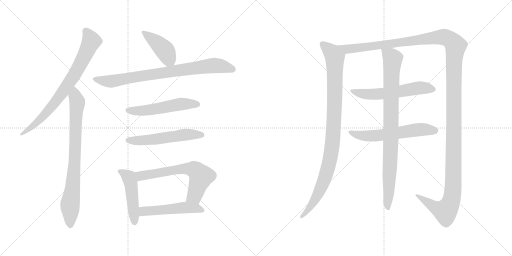
t = 0.00 s
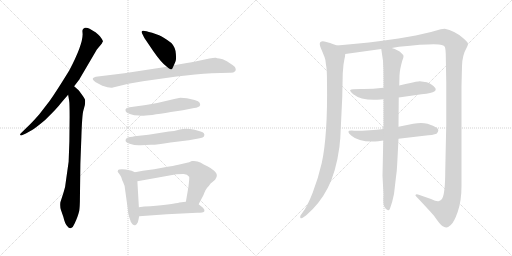
t = 2.35 s
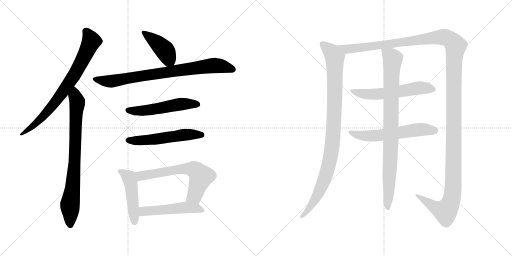
t = 4.70 s
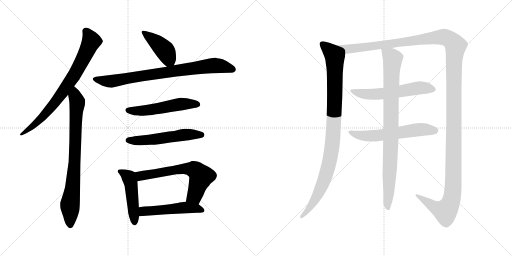
t = 7.05 s
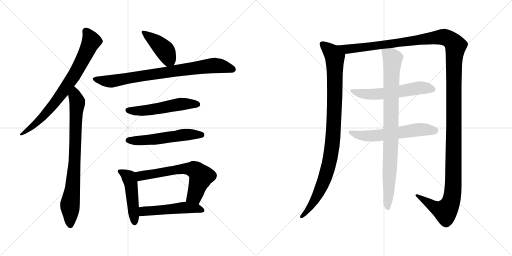
t = 9.40 s
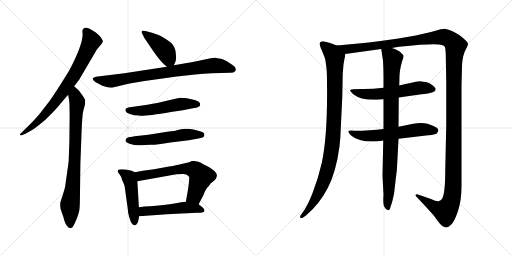
t = 11.75 s

The animated SVG that drew these frames (rendered in a browser with its animation timeline set to each time). Animation: 14 CSS @keyframes rules; one cycle of 11.75 s.

<svg version="1.1" viewBox="0 0 2048 1024" xmlns="http://www.w3.org/2000/svg">
  <g stroke="lightgray" stroke-dasharray="1,1" stroke-width="1" transform="scale(4, 4)">
    <line x1="0" y1="0" x2="256" y2="256"></line>
    <line x1="256" y1="0" x2="0" y2="256"></line>
    <line x1="128" y1="0" x2="128" y2="256"></line>
    <line x1="0" y1="128" x2="256" y2="128"></line>
    <line x1="256" y1="0" x2="512" y2="256"></line>
    <line x1="512" y1="0" x2="256" y2="256"></line>
    <line x1="384" y1="0" x2="384" y2="256"></line>
    <line x1="256" y1="128" x2="512" y2="128"></line>
  </g>
<g transform="scale(1, -1) translate(0, -850)">
   <style type="text/css">
    @keyframes keyframes0 {
      from {
       stroke: black;
       stroke-dashoffset: 774;
       stroke-width: 128;
       }
       72% {
       animation-timing-function: step-end;
       stroke: black;
       stroke-dashoffset: 0;
       stroke-width: 128;
       }
       to {
       stroke: black;
       stroke-width: 1024;
       }
       }
       #make-me-a-hanzi-animation-0 {
         animation: keyframes0 0.879883s both;
         animation-delay: 0.000000s;
         animation-timing-function: linear;
       }
    @keyframes keyframes1 {
      from {
       stroke: black;
       stroke-dashoffset: 804;
       stroke-width: 128;
       }
       72% {
       animation-timing-function: step-end;
       stroke: black;
       stroke-dashoffset: 0;
       stroke-width: 128;
       }
       to {
       stroke: black;
       stroke-width: 1024;
       }
       }
       #make-me-a-hanzi-animation-1 {
         animation: keyframes1 0.904297s both;
         animation-delay: 0.879883s;
         animation-timing-function: linear;
       }
    @keyframes keyframes2 {
      from {
       stroke: black;
       stroke-dashoffset: 419;
       stroke-width: 128;
       }
       58% {
       animation-timing-function: step-end;
       stroke: black;
       stroke-dashoffset: 0;
       stroke-width: 128;
       }
       to {
       stroke: black;
       stroke-width: 1024;
       }
       }
       #make-me-a-hanzi-animation-2 {
         animation: keyframes2 0.590983s both;
         animation-delay: 1.784180s;
         animation-timing-function: linear;
       }
    @keyframes keyframes3 {
      from {
       stroke: black;
       stroke-dashoffset: 814;
       stroke-width: 128;
       }
       73% {
       animation-timing-function: step-end;
       stroke: black;
       stroke-dashoffset: 0;
       stroke-width: 128;
       }
       to {
       stroke: black;
       stroke-width: 1024;
       }
       }
       #make-me-a-hanzi-animation-3 {
         animation: keyframes3 0.912435s both;
         animation-delay: 2.375163s;
         animation-timing-function: linear;
       }
    @keyframes keyframes4 {
      from {
       stroke: black;
       stroke-dashoffset: 536;
       stroke-width: 128;
       }
       64% {
       animation-timing-function: step-end;
       stroke: black;
       stroke-dashoffset: 0;
       stroke-width: 128;
       }
       to {
       stroke: black;
       stroke-width: 1024;
       }
       }
       #make-me-a-hanzi-animation-4 {
         animation: keyframes4 0.686198s both;
         animation-delay: 3.287598s;
         animation-timing-function: linear;
       }
    @keyframes keyframes5 {
      from {
       stroke: black;
       stroke-dashoffset: 548;
       stroke-width: 128;
       }
       64% {
       animation-timing-function: step-end;
       stroke: black;
       stroke-dashoffset: 0;
       stroke-width: 128;
       }
       to {
       stroke: black;
       stroke-width: 1024;
       }
       }
       #make-me-a-hanzi-animation-5 {
         animation: keyframes5 0.695964s both;
         animation-delay: 3.973796s;
         animation-timing-function: linear;
       }
    @keyframes keyframes6 {
      from {
       stroke: black;
       stroke-dashoffset: 474;
       stroke-width: 128;
       }
       61% {
       animation-timing-function: step-end;
       stroke: black;
       stroke-dashoffset: 0;
       stroke-width: 128;
       }
       to {
       stroke: black;
       stroke-width: 1024;
       }
       }
       #make-me-a-hanzi-animation-6 {
         animation: keyframes6 0.635742s both;
         animation-delay: 4.669760s;
         animation-timing-function: linear;
       }
    @keyframes keyframes7 {
      from {
       stroke: black;
       stroke-dashoffset: 646;
       stroke-width: 128;
       }
       68% {
       animation-timing-function: step-end;
       stroke: black;
       stroke-dashoffset: 0;
       stroke-width: 128;
       }
       to {
       stroke: black;
       stroke-width: 1024;
       }
       }
       #make-me-a-hanzi-animation-7 {
         animation: keyframes7 0.775716s both;
         animation-delay: 5.305502s;
         animation-timing-function: linear;
       }
    @keyframes keyframes8 {
      from {
       stroke: black;
       stroke-dashoffset: 510;
       stroke-width: 128;
       }
       62% {
       animation-timing-function: step-end;
       stroke: black;
       stroke-dashoffset: 0;
       stroke-width: 128;
       }
       to {
       stroke: black;
       stroke-width: 1024;
       }
       }
       #make-me-a-hanzi-animation-8 {
         animation: keyframes8 0.665039s both;
         animation-delay: 6.081218s;
         animation-timing-function: linear;
       }
    @keyframes keyframes9 {
      from {
       stroke: black;
       stroke-dashoffset: 993;
       stroke-width: 128;
       }
       76% {
       animation-timing-function: step-end;
       stroke: black;
       stroke-dashoffset: 0;
       stroke-width: 128;
       }
       to {
       stroke: black;
       stroke-width: 1024;
       }
       }
       #make-me-a-hanzi-animation-9 {
         animation: keyframes9 1.058105s both;
         animation-delay: 6.746257s;
         animation-timing-function: linear;
       }
    @keyframes keyframes10 {
      from {
       stroke: black;
       stroke-dashoffset: 1539;
       stroke-width: 128;
       }
       83% {
       animation-timing-function: step-end;
       stroke: black;
       stroke-dashoffset: 0;
       stroke-width: 128;
       }
       to {
       stroke: black;
       stroke-width: 1024;
       }
       }
       #make-me-a-hanzi-animation-10 {
         animation: keyframes10 1.502441s both;
         animation-delay: 7.804362s;
         animation-timing-function: linear;
       }
    @keyframes keyframes11 {
      from {
       stroke: black;
       stroke-dashoffset: 583;
       stroke-width: 128;
       }
       65% {
       animation-timing-function: step-end;
       stroke: black;
       stroke-dashoffset: 0;
       stroke-width: 128;
       }
       to {
       stroke: black;
       stroke-width: 1024;
       }
       }
       #make-me-a-hanzi-animation-11 {
         animation: keyframes11 0.724447s both;
         animation-delay: 9.306803s;
         animation-timing-function: linear;
       }
    @keyframes keyframes12 {
      from {
       stroke: black;
       stroke-dashoffset: 593;
       stroke-width: 128;
       }
       66% {
       animation-timing-function: step-end;
       stroke: black;
       stroke-dashoffset: 0;
       stroke-width: 128;
       }
       to {
       stroke: black;
       stroke-width: 1024;
       }
       }
       #make-me-a-hanzi-animation-12 {
         animation: keyframes12 0.732585s both;
         animation-delay: 10.031250s;
         animation-timing-function: linear;
       }
    @keyframes keyframes13 {
      from {
       stroke: black;
       stroke-dashoffset: 904;
       stroke-width: 128;
       }
       75% {
       animation-timing-function: step-end;
       stroke: black;
       stroke-dashoffset: 0;
       stroke-width: 128;
       }
       to {
       stroke: black;
       stroke-width: 1024;
       }
       }
       #make-me-a-hanzi-animation-13 {
         animation: keyframes13 0.985677s both;
         animation-delay: 10.763835s;
         animation-timing-function: linear;
       }
</style>
<path d="M 296.5 505.0 L 316.5 531.0 L 387.5 652.0 L 407.5 676.0 L 409.5 681.0 Q 416.5 684.0 399.5 705.0 Q 384.5 721.0 378.5 723.0 L 358.5 735.0 Q 348.5 741.0 339.5 739.0 Q 329.5 736.0 329.5 727.0 L 330.5 713.0 Q 330.5 670.0 277.5 569.0 Q 221.5 478.0 197.5 445.0 L 156.5 392.0 Q 137.5 370.0 119.5 352.0 L 83.5 317.0 Q 79.5 313.0 80.5 310.0 Q 82.5 307.0 87.5 309.0 L 103.5 316.0 L 128.5 330.0 Q 143.5 339.0 180.5 370.0 Q 229.5 418.0 242.5 436.0 Q 256.5 453.0 272.5 471.0 L 296.5 505.0 Z" fill="lightgray"></path> 
<path d="M 278.5 383.0 L 277.5 284.0 L 274.5 203.0 L 263.5 125.0 Q 261.5 100.0 254.5 81.0 L 241.5 41.0 Q 239.5 23.0 243.5 11.0 L 253.5 -18.0 Q 259.5 -45.0 269.5 -55.0 Q 276.5 -65.0 284.5 -62.0 Q 292.5 -59.0 298.5 -44.0 Q 305.5 -29.0 309.5 -18.0 Q 313.5 -7.0 315.5 1.0 Q 318.5 8.0 319.5 43.0 L 321.5 196.0 L 325.5 302.0 Q 328.5 393.0 333.5 408.0 L 339.5 430.0 Q 341.5 448.0 339.5 453.0 Q 337.5 458.0 326.5 473.0 Q 316.5 487.0 314.5 489.0 L 296.5 505.0 C 274.5 525.0 267.5 501.0 272.5 471.0 L 276.5 448.0 Q 278.5 437.0 278.5 383.0 Z" fill="lightgray"></path> 
<path d="M 695.5 589.0 L 701.5 603.0 Q 705.5 608.0 703.5 634.0 Q 702.5 660.0 685.5 678.0 Q 655.5 701.0 636.5 709.0 L 608.5 719.0 Q 580.5 727.0 574.5 727.0 Q 561.5 728.0 569.5 714.0 L 577.5 698.0 L 613.5 645.0 Q 643.5 601.0 667.5 583.0 C 686.5 568.0 686.5 568.0 695.5 589.0 Z" fill="lightgray"></path> 
<path d="M 513.5 515.0 L 571.5 525.0 L 706.5 544.0 Q 783.5 553.0 847.5 557.0 L 919.5 559.0 Q 933.5 558.0 940.5 565.0 Q 944.5 570.0 942.5 575.0 Q 942.5 582.0 931.5 589.0 L 907.5 605.0 Q 889.5 615.0 877.5 616.0 Q 866.5 617.0 863.5 619.0 Q 857.5 620.0 837.5 616.0 L 781.5 604.0 Q 768.5 601.0 747.5 598.0 L 695.5 589.0 L 667.5 583.0 L 497.5 557.0 L 383.5 543.0 Q 374.5 541.0 371.5 537.0 Q 369.5 533.0 375.5 527.0 Q 382.5 520.0 390.5 517.0 L 409.5 507.0 Q 439.5 497.0 451.5 500.0 L 513.5 515.0 Z" fill="lightgray"></path> 
<path d="M 747.5 457.0 L 721.5 459.0 Q 717.5 459.0 688.5 452.0 Q 634.5 438.0 583.5 430.0 L 518.5 421.0 Q 509.5 419.0 504.5 416.0 Q 500.5 413.0 502.5 406.0 Q 504.5 399.0 519.5 394.0 Q 535.5 388.0 556.5 388.0 Q 565.5 382.0 683.5 402.0 L 731.5 409.0 L 776.5 418.0 Q 785.5 419.0 792.5 422.0 Q 799.5 425.0 800.5 429.0 Q 801.5 433.0 798.5 439.0 Q 795.5 445.0 778.5 450.0 L 747.5 457.0 Z" fill="lightgray"></path> 
<path d="M 505.5 296.0 Q 494.5 283.0 518.5 275.0 Q 542.5 267.0 562.5 269.0 Q 583.5 271.0 602.5 271.0 Q 621.5 270.0 681.5 280.0 L 755.5 289.0 L 793.5 296.0 Q 815.5 299.0 816.5 306.0 Q 821.5 320.0 802.5 324.0 L 778.5 331.0 Q 744.5 338.0 719.5 332.0 Q 695.5 325.0 675.5 324.0 L 593.5 311.0 L 537.5 305.0 Q 531.5 303.0 520.5 302.0 Q 509.5 301.0 505.5 296.0 Z" fill="lightgray"></path> 
<path d="M 539.5 161.0 L 526.5 167.0 Q 520.5 169.0 502.5 172.0 Q 485.5 174.0 476.5 172.0 Q 471.5 172.0 470.5 163.0 Q 484.5 145.0 485.5 140.0 Q 486.5 134.0 493.5 119.0 Q 499.5 106.0 499.5 98.0 L 511.5 11.0 Q 511.5 -1.0 516.5 -17.0 Q 522.5 -34.0 522.5 -36.0 Q 534.5 -56.0 542.5 -50.0 Q 545.5 -49.0 551.5 -39.0 Q 555.5 -23.0 556.5 -15.0 L 555.5 21.0 L 549.5 125.0 C 547.5 155.0 547.5 157.0 539.5 161.0 Z" fill="lightgray"></path> 
<path d="M 756.5 201.0 L 713.5 191.0 Q 695.5 187.0 659.5 181.0 L 616.5 173.0 L 571.5 167.0 L 539.5 161.0 C 510.5 155.0 519.5 120.0 549.5 125.0 L 705.5 153.0 L 732.5 154.0 Q 748.5 155.0 756.5 143.0 Q 758.5 142.0 753.5 101.0 L 743.5 43.0 C 738.5 13.0 780.5 6.0 794.5 33.0 L 813.5 69.0 Q 822.5 93.0 829.5 100.0 Q 836.5 107.0 841.5 115.0 L 860.5 131.0 Q 868.5 143.0 867.5 150.0 Q 867.5 157.0 856.5 167.0 Q 845.5 177.0 829.5 185.0 Q 814.5 192.0 801.5 200.0 Q 788.5 208.0 767.5 206.0 Q 759.5 202.0 756.5 201.0 Z" fill="lightgray"></path> 
<path d="M 556.5 -15.0 L 667.5 -7.0 L 788.5 -1.0 Q 814.5 -1.0 817.5 5.0 Q 818.5 5.0 816.5 13.0 Q 813.5 19.0 794.5 33.0 C 776.5 47.0 773.5 46.0 743.5 43.0 L 717.5 40.0 Q 697.5 34.0 601.5 25.0 Q 575.5 25.0 555.5 21.0 C 525.5 16.0 526.5 -17.0 556.5 -15.0 Z" fill="lightgray"></path> 
<path d="M 1348.0 668.5 L 1328.0 675.5 Q 1326.0 677.5 1302.0 683.5 Q 1279.0 688.5 1279.0 674.5 Q 1279.0 667.5 1287.0 649.5 L 1298.0 622.5 Q 1303.0 611.5 1304.0 590.5 Q 1308.0 576.5 1308.0 521.5 Q 1311.0 308.5 1287.0 198.5 Q 1273.0 137.5 1251.0 80.5 Q 1229.0 23.5 1209.0 -1.5 L 1202.0 -11.5 Q 1199.0 -17.5 1202.0 -21.5 Q 1205.0 -25.5 1215.0 -17.5 L 1224.0 -11.5 Q 1278.0 34.5 1311.0 98.5 Q 1344.0 161.5 1358.0 264.5 Q 1360.0 290.5 1361.0 294.5 L 1369.0 461.5 L 1371.0 557.5 L 1374.0 592.5 L 1378.0 615.5 Q 1380.0 621.5 1381.0 634.5 C 1384.0 655.5 1376.0 658.5 1348.0 668.5 Z" fill="lightgray"></path> 
<path d="M 1567.0 658.5 L 1596.0 663.5 Q 1743.0 678.5 1767.0 670.5 Q 1777.0 667.5 1779.0 663.5 Q 1782.0 658.5 1783.0 634.5 L 1785.0 520.5 L 1785.0 351.5 L 1781.0 168.5 Q 1781.0 75.5 1768.0 54.5 Q 1760.0 46.5 1756.0 46.5 Q 1749.0 42.5 1724.0 54.5 L 1672.0 72.5 Q 1671.0 73.5 1667.0 73.5 Q 1664.0 72.5 1662.0 70.5 Q 1661.0 68.5 1665.0 64.5 Q 1716.0 10.5 1736.0 -12.5 Q 1762.0 -50.5 1771.0 -54.5 Q 1781.0 -59.5 1786.0 -59.5 Q 1791.0 -59.5 1803.0 -49.5 Q 1816.0 -39.5 1831.0 3.5 Q 1846.0 46.5 1846.0 106.5 L 1846.0 506.5 L 1848.0 586.5 Q 1849.0 629.5 1867.0 660.5 Q 1871.0 667.5 1872.0 674.5 Q 1873.0 680.5 1852.0 698.5 Q 1817.0 728.5 1779.0 735.5 L 1763.0 733.5 L 1724.0 722.5 L 1663.0 708.5 L 1594.0 696.5 Q 1480.0 679.5 1348.0 668.5 C 1318.0 665.5 1351.0 630.5 1381.0 634.5 L 1525.0 654.5 L 1567.0 658.5 Z" fill="lightgray"></path> 
<path d="M 1534.0 499.5 Q 1484.0 493.5 1444.0 494.5 Q 1405.0 494.5 1401.0 490.5 Q 1398.0 486.5 1413.0 473.5 Q 1447.0 446.5 1522.0 452.5 L 1534.0 453.5 L 1595.0 460.5 L 1686.0 473.5 Q 1729.0 477.5 1737.0 484.5 Q 1746.0 490.5 1741.0 498.5 Q 1730.0 513.5 1707.0 521.5 L 1679.0 525.5 Q 1674.0 525.5 1663.0 523.5 Q 1653.0 521.5 1597.0 508.5 L 1534.0 499.5 Z" fill="lightgray"></path> 
<path d="M 1534.0 334.5 Q 1482.0 327.5 1417.0 327.5 Q 1376.0 331.5 1406.0 307.5 Q 1438.0 279.5 1513.0 285.5 L 1533.0 288.5 L 1594.0 295.5 L 1696.0 307.5 Q 1734.0 310.5 1746.0 315.5 Q 1760.0 329.5 1747.0 339.5 Q 1735.0 348.5 1710.0 355.5 Q 1686.0 361.5 1653.0 355.5 L 1594.0 343.5 L 1534.0 334.5 Z" fill="lightgray"></path> 
<path d="M 1597.0 508.5 L 1598.0 548.5 Q 1599.0 572.5 1609.0 607.5 Q 1615.0 621.5 1614.0 626.5 Q 1614.0 630.5 1603.0 640.5 Q 1593.0 650.5 1567.0 658.5 C 1539.0 669.5 1522.0 675.5 1525.0 654.5 L 1532.0 607.5 Q 1534.0 575.5 1534.0 542.5 L 1534.0 499.5 L 1534.0 453.5 L 1534.0 334.5 L 1533.0 288.5 L 1530.0 147.5 L 1534.0 71.5 Q 1531.0 31.5 1538.0 22.5 Q 1545.0 9.5 1552.0 9.5 Q 1556.0 7.5 1560.0 16.5 Q 1570.0 43.5 1576.0 74.5 L 1583.0 134.5 Q 1588.0 167.5 1589.0 198.5 L 1594.0 295.5 L 1594.0 343.5 L 1595.0 460.5 L 1597.0 508.5 Z" fill="lightgray"></path> 
      <clipPath id="make-me-a-hanzi-clip-0">
      <path d="M 296.5 505.0 L 316.5 531.0 L 387.5 652.0 L 407.5 676.0 L 409.5 681.0 Q 416.5 684.0 399.5 705.0 Q 384.5 721.0 378.5 723.0 L 358.5 735.0 Q 348.5 741.0 339.5 739.0 Q 329.5 736.0 329.5 727.0 L 330.5 713.0 Q 330.5 670.0 277.5 569.0 Q 221.5 478.0 197.5 445.0 L 156.5 392.0 Q 137.5 370.0 119.5 352.0 L 83.5 317.0 Q 79.5 313.0 80.5 310.0 Q 82.5 307.0 87.5 309.0 L 103.5 316.0 L 128.5 330.0 Q 143.5 339.0 180.5 370.0 Q 229.5 418.0 242.5 436.0 Q 256.5 453.0 272.5 471.0 L 296.5 505.0 Z" fill="lightgray"></path>
      </clipPath>
      <path clip-path="url(#make-me-a-hanzi-clip-0)" d="M 344.5 725.0 L 365.5 685.0 L 292.5 543.0 L 250.5 480.0 L 177.5 389.0 L 117.5 334.0 L 84.5 312.0 " fill="none" id="make-me-a-hanzi-animation-0" stroke-dasharray="646 1292" stroke-linecap="round"></path>

      <clipPath id="make-me-a-hanzi-clip-1">
      <path d="M 278.5 383.0 L 277.5 284.0 L 274.5 203.0 L 263.5 125.0 Q 261.5 100.0 254.5 81.0 L 241.5 41.0 Q 239.5 23.0 243.5 11.0 L 253.5 -18.0 Q 259.5 -45.0 269.5 -55.0 Q 276.5 -65.0 284.5 -62.0 Q 292.5 -59.0 298.5 -44.0 Q 305.5 -29.0 309.5 -18.0 Q 313.5 -7.0 315.5 1.0 Q 318.5 8.0 319.5 43.0 L 321.5 196.0 L 325.5 302.0 Q 328.5 393.0 333.5 408.0 L 339.5 430.0 Q 341.5 448.0 339.5 453.0 Q 337.5 458.0 326.5 473.0 Q 316.5 487.0 314.5 489.0 L 296.5 505.0 C 274.5 525.0 267.5 501.0 272.5 471.0 L 276.5 448.0 Q 278.5 437.0 278.5 383.0 Z" fill="lightgray"></path>
      </clipPath>
      <path clip-path="url(#make-me-a-hanzi-clip-1)" d="M 296.5 496.0 L 308.5 432.0 L 296.5 173.0 L 279.5 32.0 L 281.5 -50.0 " fill="none" id="make-me-a-hanzi-animation-1" stroke-dasharray="676 1352" stroke-linecap="round"></path>

      <clipPath id="make-me-a-hanzi-clip-2">
      <path d="M 695.5 589.0 L 701.5 603.0 Q 705.5 608.0 703.5 634.0 Q 702.5 660.0 685.5 678.0 Q 655.5 701.0 636.5 709.0 L 608.5 719.0 Q 580.5 727.0 574.5 727.0 Q 561.5 728.0 569.5 714.0 L 577.5 698.0 L 613.5 645.0 Q 643.5 601.0 667.5 583.0 C 686.5 568.0 686.5 568.0 695.5 589.0 Z" fill="lightgray"></path>
      </clipPath>
      <path clip-path="url(#make-me-a-hanzi-clip-2)" d="M 576.5 719.0 L 659.5 648.0 L 672.5 623.0 L 671.5 597.0 " fill="none" id="make-me-a-hanzi-animation-2" stroke-dasharray="291 582" stroke-linecap="round"></path>

      <clipPath id="make-me-a-hanzi-clip-3">
      <path d="M 513.5 515.0 L 571.5 525.0 L 706.5 544.0 Q 783.5 553.0 847.5 557.0 L 919.5 559.0 Q 933.5 558.0 940.5 565.0 Q 944.5 570.0 942.5 575.0 Q 942.5 582.0 931.5 589.0 L 907.5 605.0 Q 889.5 615.0 877.5 616.0 Q 866.5 617.0 863.5 619.0 Q 857.5 620.0 837.5 616.0 L 781.5 604.0 Q 768.5 601.0 747.5 598.0 L 695.5 589.0 L 667.5 583.0 L 497.5 557.0 L 383.5 543.0 Q 374.5 541.0 371.5 537.0 Q 369.5 533.0 375.5 527.0 Q 382.5 520.0 390.5 517.0 L 409.5 507.0 Q 439.5 497.0 451.5 500.0 L 513.5 515.0 Z" fill="lightgray"></path>
      </clipPath>
      <path clip-path="url(#make-me-a-hanzi-clip-3)" d="M 380.5 535.0 L 445.5 525.0 L 850.5 588.0 L 888.5 585.0 L 930.5 572.0 " fill="none" id="make-me-a-hanzi-animation-3" stroke-dasharray="686 1372" stroke-linecap="round"></path>

      <clipPath id="make-me-a-hanzi-clip-4">
      <path d="M 747.5 457.0 L 721.5 459.0 Q 717.5 459.0 688.5 452.0 Q 634.5 438.0 583.5 430.0 L 518.5 421.0 Q 509.5 419.0 504.5 416.0 Q 500.5 413.0 502.5 406.0 Q 504.5 399.0 519.5 394.0 Q 535.5 388.0 556.5 388.0 Q 565.5 382.0 683.5 402.0 L 731.5 409.0 L 776.5 418.0 Q 785.5 419.0 792.5 422.0 Q 799.5 425.0 800.5 429.0 Q 801.5 433.0 798.5 439.0 Q 795.5 445.0 778.5 450.0 L 747.5 457.0 Z" fill="lightgray"></path>
      </clipPath>
      <path clip-path="url(#make-me-a-hanzi-clip-4)" d="M 512.5 409.0 L 583.5 408.0 L 726.5 434.0 L 790.5 432.0 " fill="none" id="make-me-a-hanzi-animation-4" stroke-dasharray="408 816" stroke-linecap="round"></path>

      <clipPath id="make-me-a-hanzi-clip-5">
      <path d="M 505.5 296.0 Q 494.5 283.0 518.5 275.0 Q 542.5 267.0 562.5 269.0 Q 583.5 271.0 602.5 271.0 Q 621.5 270.0 681.5 280.0 L 755.5 289.0 L 793.5 296.0 Q 815.5 299.0 816.5 306.0 Q 821.5 320.0 802.5 324.0 L 778.5 331.0 Q 744.5 338.0 719.5 332.0 Q 695.5 325.0 675.5 324.0 L 593.5 311.0 L 537.5 305.0 Q 531.5 303.0 520.5 302.0 Q 509.5 301.0 505.5 296.0 Z" fill="lightgray"></path>
      </clipPath>
      <path clip-path="url(#make-me-a-hanzi-clip-5)" d="M 515.5 288.0 L 595.5 290.0 L 752.5 312.0 L 805.5 311.0 " fill="none" id="make-me-a-hanzi-animation-5" stroke-dasharray="420 840" stroke-linecap="round"></path>

      <clipPath id="make-me-a-hanzi-clip-6">
      <path d="M 539.5 161.0 L 526.5 167.0 Q 520.5 169.0 502.5 172.0 Q 485.5 174.0 476.5 172.0 Q 471.5 172.0 470.5 163.0 Q 484.5 145.0 485.5 140.0 Q 486.5 134.0 493.5 119.0 Q 499.5 106.0 499.5 98.0 L 511.5 11.0 Q 511.5 -1.0 516.5 -17.0 Q 522.5 -34.0 522.5 -36.0 Q 534.5 -56.0 542.5 -50.0 Q 545.5 -49.0 551.5 -39.0 Q 555.5 -23.0 556.5 -15.0 L 555.5 21.0 L 549.5 125.0 C 547.5 155.0 547.5 157.0 539.5 161.0 Z" fill="lightgray"></path>
      </clipPath>
      <path clip-path="url(#make-me-a-hanzi-clip-6)" d="M 483.5 161.0 L 515.5 140.0 L 523.5 116.0 L 538.5 -38.0 " fill="none" id="make-me-a-hanzi-animation-6" stroke-dasharray="346 692" stroke-linecap="round"></path>

      <clipPath id="make-me-a-hanzi-clip-7">
      <path d="M 756.5 201.0 L 713.5 191.0 Q 695.5 187.0 659.5 181.0 L 616.5 173.0 L 571.5 167.0 L 539.5 161.0 C 510.5 155.0 519.5 120.0 549.5 125.0 L 705.5 153.0 L 732.5 154.0 Q 748.5 155.0 756.5 143.0 Q 758.5 142.0 753.5 101.0 L 743.5 43.0 C 738.5 13.0 780.5 6.0 794.5 33.0 L 813.5 69.0 Q 822.5 93.0 829.5 100.0 Q 836.5 107.0 841.5 115.0 L 860.5 131.0 Q 868.5 143.0 867.5 150.0 Q 867.5 157.0 856.5 167.0 Q 845.5 177.0 829.5 185.0 Q 814.5 192.0 801.5 200.0 Q 788.5 208.0 767.5 206.0 Q 759.5 202.0 756.5 201.0 Z" fill="lightgray"></path>
      </clipPath>
      <path clip-path="url(#make-me-a-hanzi-clip-7)" d="M 545.5 156.0 L 562.5 146.0 L 725.5 174.0 L 754.5 176.0 L 782.5 169.0 L 804.5 145.0 L 802.5 137.0 L 778.5 67.0 L 751.5 49.0 " fill="none" id="make-me-a-hanzi-animation-7" stroke-dasharray="518 1036" stroke-linecap="round"></path>

      <clipPath id="make-me-a-hanzi-clip-8">
      <path d="M 556.5 -15.0 L 667.5 -7.0 L 788.5 -1.0 Q 814.5 -1.0 817.5 5.0 Q 818.5 5.0 816.5 13.0 Q 813.5 19.0 794.5 33.0 C 776.5 47.0 773.5 46.0 743.5 43.0 L 717.5 40.0 Q 697.5 34.0 601.5 25.0 Q 575.5 25.0 555.5 21.0 C 525.5 16.0 526.5 -17.0 556.5 -15.0 Z" fill="lightgray"></path>
      </clipPath>
      <path clip-path="url(#make-me-a-hanzi-clip-8)" d="M 564.5 -9.0 L 578.5 5.0 L 739.5 20.0 L 792.5 16.0 L 810.5 8.0 " fill="none" id="make-me-a-hanzi-animation-8" stroke-dasharray="382 764" stroke-linecap="round"></path>

      <clipPath id="make-me-a-hanzi-clip-9">
      <path d="M 1348.0 668.5 L 1328.0 675.5 Q 1326.0 677.5 1302.0 683.5 Q 1279.0 688.5 1279.0 674.5 Q 1279.0 667.5 1287.0 649.5 L 1298.0 622.5 Q 1303.0 611.5 1304.0 590.5 Q 1308.0 576.5 1308.0 521.5 Q 1311.0 308.5 1287.0 198.5 Q 1273.0 137.5 1251.0 80.5 Q 1229.0 23.5 1209.0 -1.5 L 1202.0 -11.5 Q 1199.0 -17.5 1202.0 -21.5 Q 1205.0 -25.5 1215.0 -17.5 L 1224.0 -11.5 Q 1278.0 34.5 1311.0 98.5 Q 1344.0 161.5 1358.0 264.5 Q 1360.0 290.5 1361.0 294.5 L 1369.0 461.5 L 1371.0 557.5 L 1374.0 592.5 L 1378.0 615.5 Q 1380.0 621.5 1381.0 634.5 C 1384.0 655.5 1376.0 658.5 1348.0 668.5 Z" fill="lightgray"></path>
      </clipPath>
      <path clip-path="url(#make-me-a-hanzi-clip-9)" d="M 1293.0 672.5 L 1330.0 637.5 L 1339.0 621.5 L 1338.0 424.5 L 1328.0 259.5 L 1316.0 193.5 L 1286.0 102.5 L 1243.0 24.5 L 1208.0 -16.5 " fill="none" id="make-me-a-hanzi-animation-9" stroke-dasharray="865 1730" stroke-linecap="round"></path>

      <clipPath id="make-me-a-hanzi-clip-10">
      <path d="M 1567.0 658.5 L 1596.0 663.5 Q 1743.0 678.5 1767.0 670.5 Q 1777.0 667.5 1779.0 663.5 Q 1782.0 658.5 1783.0 634.5 L 1785.0 520.5 L 1785.0 351.5 L 1781.0 168.5 Q 1781.0 75.5 1768.0 54.5 Q 1760.0 46.5 1756.0 46.5 Q 1749.0 42.5 1724.0 54.5 L 1672.0 72.5 Q 1671.0 73.5 1667.0 73.5 Q 1664.0 72.5 1662.0 70.5 Q 1661.0 68.5 1665.0 64.5 Q 1716.0 10.5 1736.0 -12.5 Q 1762.0 -50.5 1771.0 -54.5 Q 1781.0 -59.5 1786.0 -59.5 Q 1791.0 -59.5 1803.0 -49.5 Q 1816.0 -39.5 1831.0 3.5 Q 1846.0 46.5 1846.0 106.5 L 1846.0 506.5 L 1848.0 586.5 Q 1849.0 629.5 1867.0 660.5 Q 1871.0 667.5 1872.0 674.5 Q 1873.0 680.5 1852.0 698.5 Q 1817.0 728.5 1779.0 735.5 L 1763.0 733.5 L 1724.0 722.5 L 1663.0 708.5 L 1594.0 696.5 Q 1480.0 679.5 1348.0 668.5 C 1318.0 665.5 1351.0 630.5 1381.0 634.5 L 1525.0 654.5 L 1567.0 658.5 Z" fill="lightgray"></path>
      </clipPath>
      <path clip-path="url(#make-me-a-hanzi-clip-10)" d="M 1357.0 665.5 L 1400.0 654.5 L 1765.0 702.5 L 1796.0 694.5 L 1822.0 667.5 L 1816.0 585.5 L 1814.0 144.5 L 1807.0 54.5 L 1800.0 32.5 L 1780.0 5.5 L 1735.0 23.5 L 1666.0 68.5 " fill="none" id="make-me-a-hanzi-animation-10" stroke-dasharray="1411 2822" stroke-linecap="round"></path>

      <clipPath id="make-me-a-hanzi-clip-11">
      <path d="M 1534.0 499.5 Q 1484.0 493.5 1444.0 494.5 Q 1405.0 494.5 1401.0 490.5 Q 1398.0 486.5 1413.0 473.5 Q 1447.0 446.5 1522.0 452.5 L 1534.0 453.5 L 1595.0 460.5 L 1686.0 473.5 Q 1729.0 477.5 1737.0 484.5 Q 1746.0 490.5 1741.0 498.5 Q 1730.0 513.5 1707.0 521.5 L 1679.0 525.5 Q 1674.0 525.5 1663.0 523.5 Q 1653.0 521.5 1597.0 508.5 L 1534.0 499.5 Z" fill="lightgray"></path>
      </clipPath>
      <path clip-path="url(#make-me-a-hanzi-clip-11)" d="M 1405.0 488.5 L 1448.0 475.5 L 1492.0 472.5 L 1682.0 499.5 L 1728.0 494.5 " fill="none" id="make-me-a-hanzi-animation-11" stroke-dasharray="455 910" stroke-linecap="round"></path>

      <clipPath id="make-me-a-hanzi-clip-12">
      <path d="M 1534.0 334.5 Q 1482.0 327.5 1417.0 327.5 Q 1376.0 331.5 1406.0 307.5 Q 1438.0 279.5 1513.0 285.5 L 1533.0 288.5 L 1594.0 295.5 L 1696.0 307.5 Q 1734.0 310.5 1746.0 315.5 Q 1760.0 329.5 1747.0 339.5 Q 1735.0 348.5 1710.0 355.5 Q 1686.0 361.5 1653.0 355.5 L 1594.0 343.5 L 1534.0 334.5 Z" fill="lightgray"></path>
      </clipPath>
      <path clip-path="url(#make-me-a-hanzi-clip-12)" d="M 1406.0 320.5 L 1418.0 313.5 L 1483.0 306.5 L 1665.0 331.5 L 1739.0 327.5 " fill="none" id="make-me-a-hanzi-animation-12" stroke-dasharray="465 930" stroke-linecap="round"></path>

      <clipPath id="make-me-a-hanzi-clip-13">
      <path d="M 1597.0 508.5 L 1598.0 548.5 Q 1599.0 572.5 1609.0 607.5 Q 1615.0 621.5 1614.0 626.5 Q 1614.0 630.5 1603.0 640.5 Q 1593.0 650.5 1567.0 658.5 C 1539.0 669.5 1522.0 675.5 1525.0 654.5 L 1532.0 607.5 Q 1534.0 575.5 1534.0 542.5 L 1534.0 499.5 L 1534.0 453.5 L 1534.0 334.5 L 1533.0 288.5 L 1530.0 147.5 L 1534.0 71.5 Q 1531.0 31.5 1538.0 22.5 Q 1545.0 9.5 1552.0 9.5 Q 1556.0 7.5 1560.0 16.5 Q 1570.0 43.5 1576.0 74.5 L 1583.0 134.5 Q 1588.0 167.5 1589.0 198.5 L 1594.0 295.5 L 1594.0 343.5 L 1595.0 460.5 L 1597.0 508.5 Z" fill="lightgray"></path>
      </clipPath>
      <path clip-path="url(#make-me-a-hanzi-clip-13)" d="M 1533.0 647.5 L 1571.0 615.5 L 1552.0 17.5 " fill="none" id="make-me-a-hanzi-animation-13" stroke-dasharray="776 1552" stroke-linecap="round"></path>

</g>
</svg>
